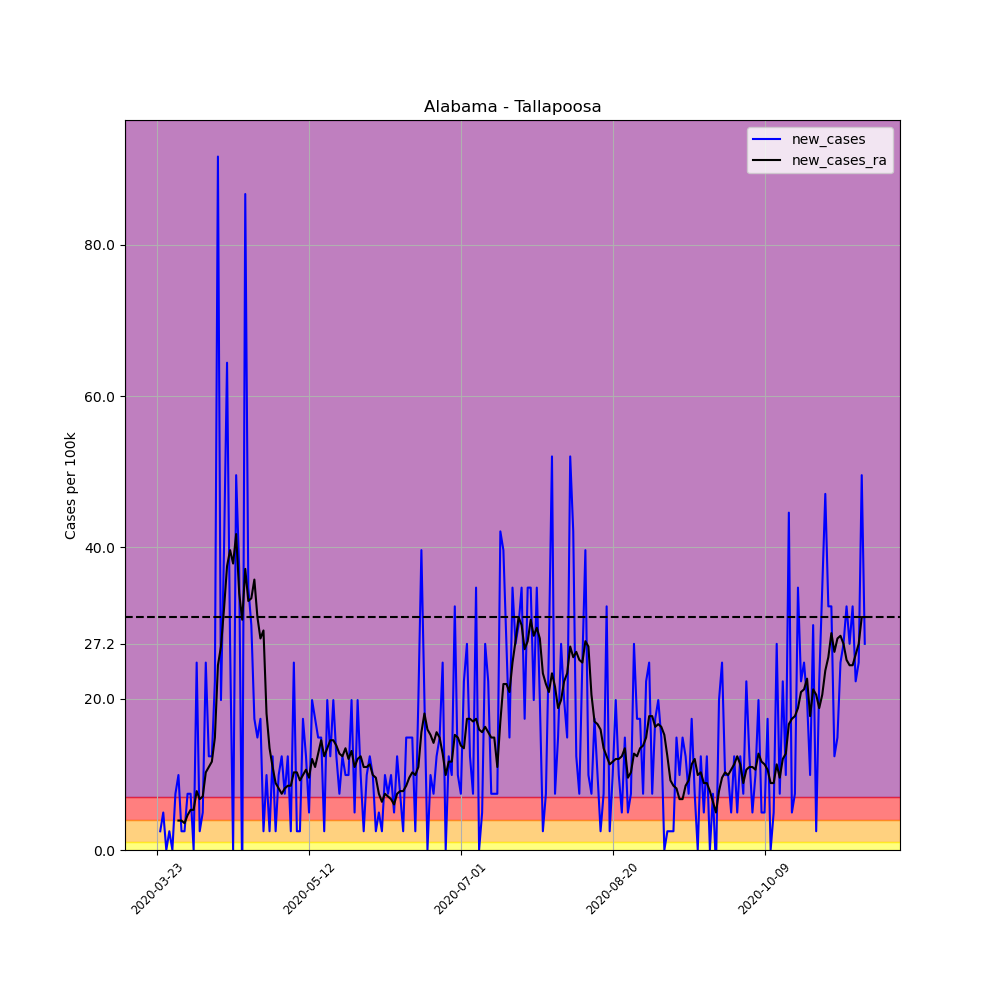

Data behind this chart, as committed beside it:
, date, county, state, fips, cases, deaths, COUNTY, STNAME, CTYNAME, POPESTIMATE2019, per_100k, per_100k_ra, new_cases, new_cases_ra
269959, 2020-03-23, Tallapoosa, Alabama, 1123, 1, 0, 123, Alabama, Tallapoosa, 40367, 2.477, , , 
269960, 2020-03-24, Tallapoosa, Alabama, 1123, 2, 0, 123, Alabama, Tallapoosa, 40367, 4.955, , 2.477, 
269961, 2020-03-25, Tallapoosa, Alabama, 1123, 4, 0, 123, Alabama, Tallapoosa, 40367, 9.909, , 4.955, 
269962, 2020-03-26, Tallapoosa, Alabama, 1123, 4, 0, 123, Alabama, Tallapoosa, 40367, 9.909, , 0.0, 
269963, 2020-03-27, Tallapoosa, Alabama, 1123, 5, 0, 123, Alabama, Tallapoosa, 40367, 12.39, , 2.477, 
269964, 2020-03-28, Tallapoosa, Alabama, 1123, 5, 0, 123, Alabama, Tallapoosa, 40367, 12.39, , 0.0, 
269965, 2020-03-29, Tallapoosa, Alabama, 1123, 8, 0, 123, Alabama, Tallapoosa, 40367, 19.82, 10.26, 7.432, 
269966, 2020-03-30, Tallapoosa, Alabama, 1123, 12, 1, 123, Alabama, Tallapoosa, 40367, 29.73, 14.16, 9.909, 3.893
269967, 2020-03-31, Tallapoosa, Alabama, 1123, 13, 1, 123, Alabama, Tallapoosa, 40367, 32.2, 18.05, 2.477, 3.893
269968, 2020-04-01, Tallapoosa, Alabama, 1123, 14, 1, 123, Alabama, Tallapoosa, 40367, 34.68, 21.59, 2.477, 3.539
269969, 2020-04-02, Tallapoosa, Alabama, 1123, 17, 1, 123, Alabama, Tallapoosa, 40367, 42.11, 26.19, 7.432, 4.601
269970, 2020-04-03, Tallapoosa, Alabama, 1123, 20, 1, 123, Alabama, Tallapoosa, 40367, 49.55, 31.5, 7.432, 5.308
269971, 2020-04-04, Tallapoosa, Alabama, 1123, 20, 1, 123, Alabama, Tallapoosa, 40367, 49.55, 36.81, 0.0, 5.308
269972, 2020-04-05, Tallapoosa, Alabama, 1123, 30, 1, 123, Alabama, Tallapoosa, 40367, 74.32, 44.59, 24.77, 7.786
269973, 2020-04-06, Tallapoosa, Alabama, 1123, 31, 1, 123, Alabama, Tallapoosa, 40367, 76.8, 51.31, 2.477, 6.724
269974, 2020-04-07, Tallapoosa, Alabama, 1123, 33, 1, 123, Alabama, Tallapoosa, 40367, 81.75, 58.39, 4.955, 7.078
269975, 2020-04-08, Tallapoosa, Alabama, 1123, 43, 1, 123, Alabama, Tallapoosa, 40367, 106.5, 68.66, 24.77, 10.26
269976, 2020-04-09, Tallapoosa, Alabama, 1123, 48, 2, 123, Alabama, Tallapoosa, 40367, 118.9, 79.63, 12.39, 10.97
269977, 2020-04-10, Tallapoosa, Alabama, 1123, 53, 2, 123, Alabama, Tallapoosa, 40367, 131.3, 91.31, 12.39, 11.68
269978, 2020-04-11, Tallapoosa, Alabama, 1123, 62, 4, 123, Alabama, Tallapoosa, 40367, 153.6, 106.2, 22.3, 14.86
269979, 2020-04-12, Tallapoosa, Alabama, 1123, 99, 4, 123, Alabama, Tallapoosa, 40367, 245.2, 130.6, 91.66, 24.42
269980, 2020-04-13, Tallapoosa, Alabama, 1123, 107, 7, 123, Alabama, Tallapoosa, 40367, 265.1, 157.5, 19.82, 26.9
269981, 2020-04-14, Tallapoosa, Alabama, 1123, 123, 7, 123, Alabama, Tallapoosa, 40367, 304.7, 189.3, 39.64, 31.85
269982, 2020-04-15, Tallapoosa, Alabama, 1123, 149, 7, 123, Alabama, Tallapoosa, 40367, 369.1, 226.8, 64.41, 37.51
269983, 2020-04-16, Tallapoosa, Alabama, 1123, 160, 7, 123, Alabama, Tallapoosa, 40367, 396.4, 266.5, 27.25, 39.64
269984, 2020-04-17, Tallapoosa, Alabama, 1123, 160, 9, 123, Alabama, Tallapoosa, 40367, 396.4, 304.4, 0.0, 37.87
269985, 2020-04-18, Tallapoosa, Alabama, 1123, 180, 11, 123, Alabama, Tallapoosa, 40367, 445.9, 346.1, 49.55, 41.76
269986, 2020-04-19, Tallapoosa, Alabama, 1123, 195, 12, 123, Alabama, Tallapoosa, 40367, 483.1, 380.1, 37.16, 33.97
269987, 2020-04-20, Tallapoosa, Alabama, 1123, 193, 12, 123, Alabama, Tallapoosa, 40367, 478.1, 410.5, -4.955, 30.44
269988, 2020-04-21, Tallapoosa, Alabama, 1123, 228, 14, 123, Alabama, Tallapoosa, 40367, 564.8, 447.7, 86.7, 37.16
269989, 2020-04-22, Tallapoosa, Alabama, 1123, 242, 16, 123, Alabama, Tallapoosa, 40367, 599.5, 480.6, 34.68, 32.91
269990, 2020-04-23, Tallapoosa, Alabama, 1123, 254, 16, 123, Alabama, Tallapoosa, 40367, 629.2, 513.9, 29.73, 33.27
269991, 2020-04-24, Tallapoosa, Alabama, 1123, 261, 17, 123, Alabama, Tallapoosa, 40367, 646.6, 549.6, 17.34, 35.74
269992, 2020-04-25, Tallapoosa, Alabama, 1123, 267, 17, 123, Alabama, Tallapoosa, 40367, 661.4, 580.4, 14.86, 30.79
269993, 2020-04-26, Tallapoosa, Alabama, 1123, 274, 17, 123, Alabama, Tallapoosa, 40367, 678.8, 608.3, 17.34, 27.96
269994, 2020-04-27, Tallapoosa, Alabama, 1123, 275, 17, 123, Alabama, Tallapoosa, 40367, 681.2, 637.4, 2.477, 29.02
269995, 2020-04-28, Tallapoosa, Alabama, 1123, 279, 17, 123, Alabama, Tallapoosa, 40367, 691.2, 655.4, 9.909, 18.05
269996, 2020-04-29, Tallapoosa, Alabama, 1123, 280, 18, 123, Alabama, Tallapoosa, 40367, 693.6, 668.9, 2.477, 13.45
269997, 2020-04-30, Tallapoosa, Alabama, 1123, 285, 18, 123, Alabama, Tallapoosa, 40367, 706, 679.8, 12.39, 10.97
269998, 2020-05-01, Tallapoosa, Alabama, 1123, 286, 18, 123, Alabama, Tallapoosa, 40367, 708.5, 688.7, 2.477, 8.847
269999, 2020-05-02, Tallapoosa, Alabama, 1123, 290, 18, 123, Alabama, Tallapoosa, 40367, 718.4, 696.8, 9.909, 8.14
270000, 2020-05-03, Tallapoosa, Alabama, 1123, 295, 18, 123, Alabama, Tallapoosa, 40367, 730.8, 704.3, 12.39, 7.432
270001, 2020-05-04, Tallapoosa, Alabama, 1123, 298, 19, 123, Alabama, Tallapoosa, 40367, 738.2, 712.4, 7.432, 8.14
270002, 2020-05-05, Tallapoosa, Alabama, 1123, 303, 22, 123, Alabama, Tallapoosa, 40367, 750.6, 720.9, 12.39, 8.494
270003, 2020-05-06, Tallapoosa, Alabama, 1123, 304, 23, 123, Alabama, Tallapoosa, 40367, 753.1, 729.4, 2.477, 8.494
270004, 2020-05-07, Tallapoosa, Alabama, 1123, 314, 40, 123, Alabama, Tallapoosa, 40367, 777.9, 739.6, 24.77, 10.26
270005, 2020-05-08, Tallapoosa, Alabama, 1123, 315, 41, 123, Alabama, Tallapoosa, 40367, 780.3, 749.9, 2.477, 10.26
270006, 2020-05-09, Tallapoosa, Alabama, 1123, 316, 42, 123, Alabama, Tallapoosa, 40367, 782.8, 759.1, 2.477, 9.201
270007, 2020-05-10, Tallapoosa, Alabama, 1123, 323, 42, 123, Alabama, Tallapoosa, 40367, 800.2, 769, 17.34, 9.909
270008, 2020-05-11, Tallapoosa, Alabama, 1123, 328, 42, 123, Alabama, Tallapoosa, 40367, 812.5, 779.6, 12.39, 10.62
270009, 2020-05-12, Tallapoosa, Alabama, 1123, 330, 50, 123, Alabama, Tallapoosa, 40367, 817.5, 789.2, 4.955, 9.555
270010, 2020-05-13, Tallapoosa, Alabama, 1123, 338, 51, 123, Alabama, Tallapoosa, 40367, 837.3, 801.2, 19.82, 12.03
270011, 2020-05-14, Tallapoosa, Alabama, 1123, 345, 56, 123, Alabama, Tallapoosa, 40367, 854.7, 812.2, 17.34, 10.97
270012, 2020-05-15, Tallapoosa, Alabama, 1123, 351, 57, 123, Alabama, Tallapoosa, 40367, 869.5, 824.9, 14.86, 12.74
270013, 2020-05-16, Tallapoosa, Alabama, 1123, 357, 57, 123, Alabama, Tallapoosa, 40367, 884.4, 839.4, 14.86, 14.51
270014, 2020-05-17, Tallapoosa, Alabama, 1123, 358, 57, 123, Alabama, Tallapoosa, 40367, 886.9, 851.8, 2.477, 12.39
270015, 2020-05-18, Tallapoosa, Alabama, 1123, 366, 57, 123, Alabama, Tallapoosa, 40367, 906.7, 865.3, 19.82, 13.45
270016, 2020-05-19, Tallapoosa, Alabama, 1123, 371, 57, 123, Alabama, Tallapoosa, 40367, 919.1, 879.8, 12.39, 14.51
270017, 2020-05-20, Tallapoosa, Alabama, 1123, 379, 59, 123, Alabama, Tallapoosa, 40367, 938.9, 894.3, 19.82, 14.51
270018, 2020-05-21, Tallapoosa, Alabama, 1123, 384, 59, 123, Alabama, Tallapoosa, 40367, 951.3, 908.1, 12.39, 13.8
... 174 more rows
